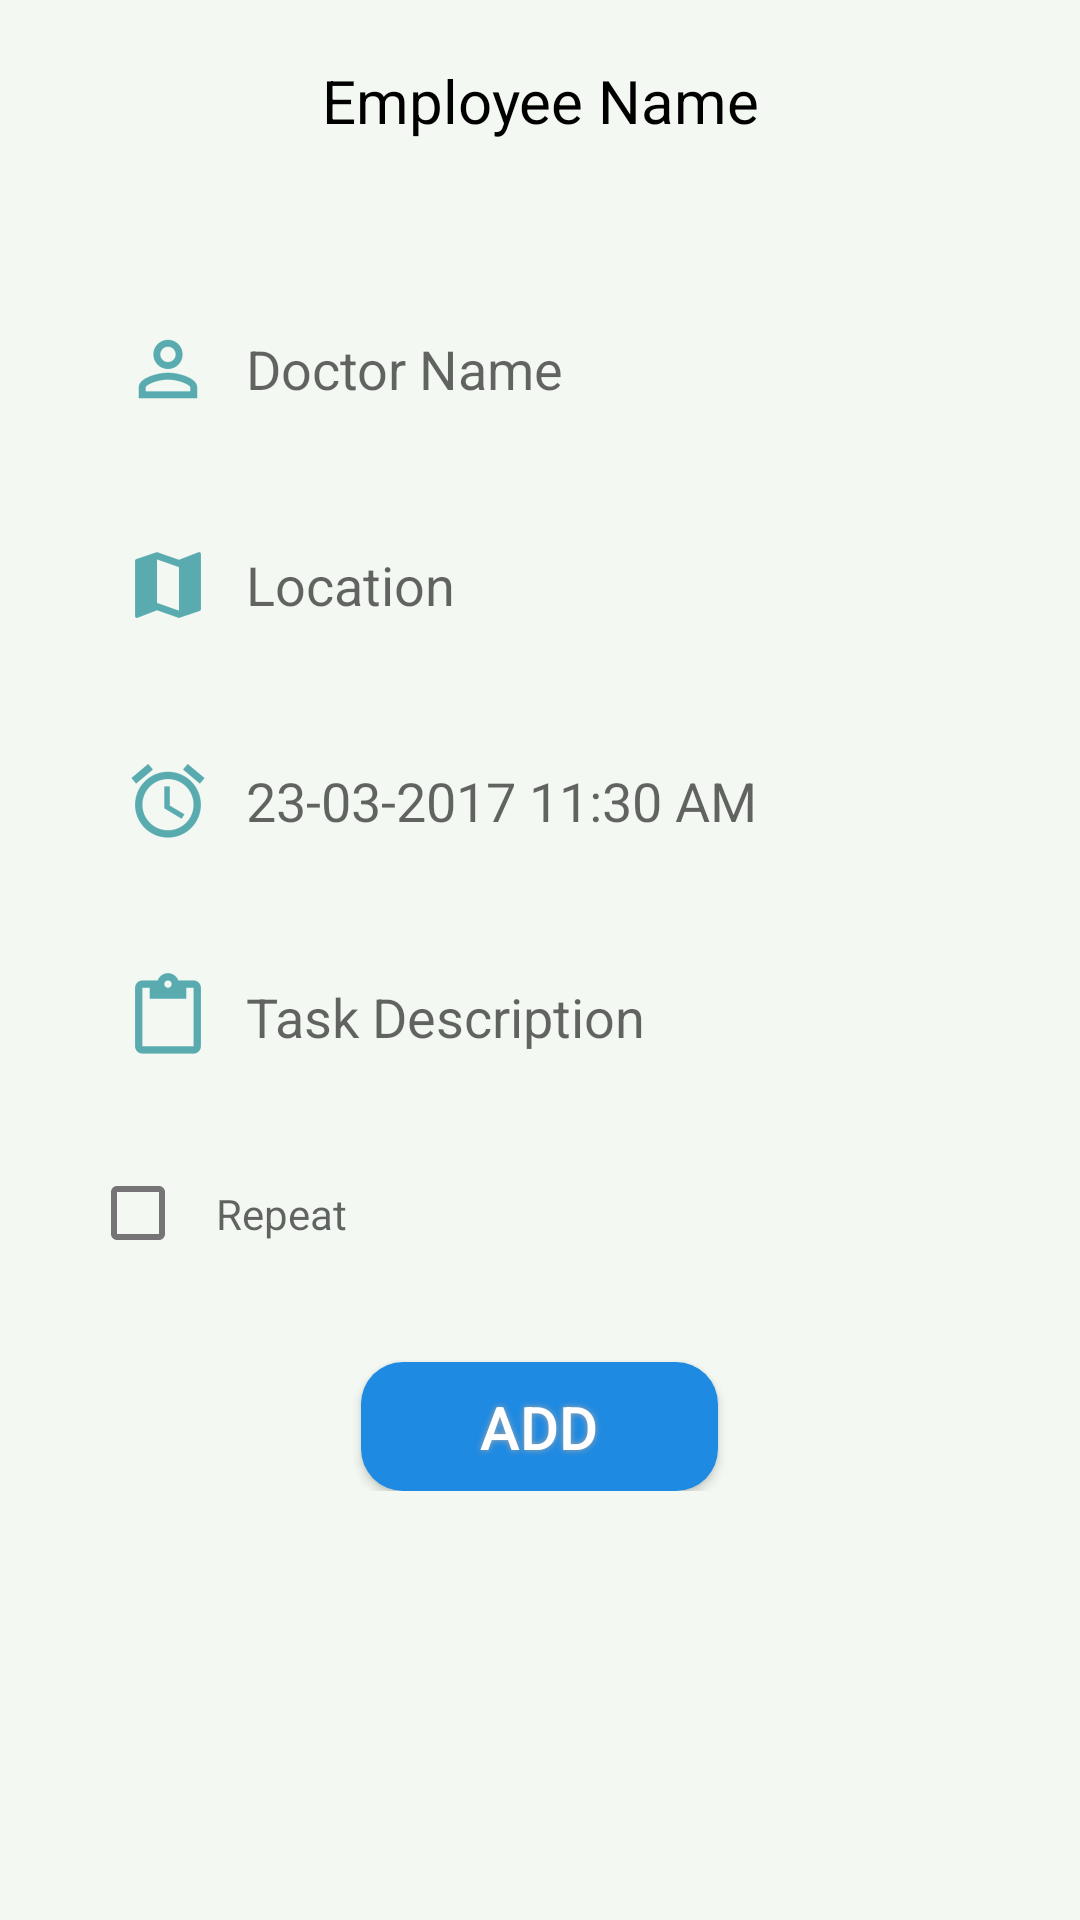

This screen was rendered from an Android layout file. Write that file and the resources it references.
<!-- AndroidManifest.xml: application theme AppTheme -->
<!-- res/layout/fragment_add_task.xml -->
<ScrollView xmlns:android="http://schemas.android.com/apk/res/android"
    android:layout_width="match_parent"
    android:layout_height="wrap_content">

    <LinearLayout
        xmlns:tools="http://schemas.android.com/tools"
        android:layout_width="match_parent"
        android:layout_height="match_parent"
        android:orientation="vertical"
        tools:context="com.example.ahmed.pharmaproject.AddTask">

        <LinearLayout
            android:layout_width="match_parent"
            android:layout_height="wrap_content"
            android:orientation="horizontal"
            android:weightSum="1">

            <TextView
                android:id="@+id/nameEmployee"
                android:layout_width="match_parent"
                android:layout_height="match_parent"
                android:layout_margin="20dp"
                android:layout_marginTop="20dp"
                android:background="@drawable/border"
                android:gravity="center"
                android:text="Employee Name"
                android:textColor="#000"
                android:textSize="20dp" />

        </LinearLayout>

        <LinearLayout
            android:layout_width="match_parent"
            android:layout_height="wrap_content"
            android:layout_margin="20dp"
            android:orientation="vertical">


            <AutoCompleteTextView
                android:layout_margin="10dp"
                android:background="@drawable/roundedittext"
                android:drawableLeft="@drawable/ph_person"
                android:drawablePadding="10dp"
                android:hint="Doctor Name"
                android:padding="10dp"
                android:layout_width="match_parent"
                android:layout_height="wrap_content"
                android:id="@+id/autoCompleteTextView" />

            <EditText
                android:id="@+id/Address"
                android:layout_width="match_parent"
                android:layout_height="wrap_content"
                android:layout_margin="10dp"
                android:background="@drawable/roundedittext"
                android:drawableLeft="@drawable/ph_location"
                android:drawablePadding="10dp"
                android:focusable="false"
                android:hint="Location"
                android:padding="10dp" />


            <EditText
                android:id="@+id/Task_time"
                android:layout_width="match_parent"
                android:layout_height="wrap_content"
                android:layout_margin="10dp"
                android:layout_marginLeft="-18dp"
                android:background="@drawable/roundedittext"
                android:drawableLeft="@drawable/ph_time"
                android:drawablePadding="10dp"
                android:focusable="false"
                android:hint="23-03-2017 11:30 AM"
                android:padding="10dp" />

            <EditText
                android:id="@+id/Task_Desc"
                android:layout_width="match_parent"
                android:layout_height="wrap_content"
                android:layout_margin="10dp"
                android:layout_marginLeft="-20dp"
                android:background="@drawable/roundedittext"
                android:drawableLeft="@drawable/ph_description"
                android:drawablePadding="10dp"
                android:hint="Task Description"
                android:inputType="textMultiLine"
                android:padding="10dp" />

            <CheckBox

                android:hint="Repeat"
                android:layout_width="match_parent"
                android:layout_height="wrap_content"
                android:layout_margin="10dp"
                android:layout_marginLeft="-20dp"
                android:background="@drawable/roundedittext"
                android:drawablePadding="10dp"
                android:inputType="textMultiLine"
                android:padding="10dp"
                android:id="@+id/repeat" />
            <Button
                android:id="@+id/save"
                android:layout_width="119dp"
                android:layout_height="43dp"
                android:layout_gravity="center"
                android:layout_marginTop="20dp"
                android:background="@drawable/buttonshape"
                android:shadowColor="#A8A8A8"
                android:shadowDx="0"
                android:shadowDy="0"
                android:shadowRadius="5"
                android:text="Add"
                android:textColor="#FFFFFF"
                android:textSize="20dp" />


        </LinearLayout>

    </LinearLayout>
</ScrollView>
<!-- resources referenced by this layout -->
<resources>
  <!-- drawable buttonshape (drawable-xhdpi) -->
  <?xml version="1.0" encoding="utf-8"?>
  <shape xmlns:android="http://schemas.android.com/apk/res/android" android:shape="rectangle" >
      <corners
          android:radius="14dp"
          />
      <solid
          android:color="#1F8AE2"
          />
      <padding
          android:left="0dp"
          android:top="0dp"
          android:right="0dp"
          android:bottom="0dp"
          />
      <size
          android:width="270dp"
          android:height="60dp"
          />
  
  </shape>
  <!-- drawable ph_description: png bitmap (drawable-hdpi, 529 bytes) -->
  <!-- drawable ph_location: png bitmap (drawable-hdpi, 650 bytes) -->
  <!-- drawable ph_person: png bitmap (drawable-hdpi, 776 bytes) -->
  <!-- drawable ph_time: png bitmap (drawable-hdpi, 1345 bytes) -->
  <style name="AppTheme" parent="Theme.AppCompat.Light.NoActionBar">
          
          <item name="colorPrimary">@color/colorPrimary</item>
          <item name="colorPrimaryDark">@color/colorPrimaryDark</item>
          <item name="colorAccent">@color/colorAccent</item>
          <item name="android:windowBackground">@color/Background</item>
          <item name="android:textColorPrimary">@color/PrimaryText</item>
          <item name="android:textColorSecondary">@color/SecondText</item>
          <item name="android:divider">@color/divider</item>
      </style>
  <color name="colorPrimary">#33979d</color>
  <color name="colorPrimaryDark">#266e73</color>
  <color name="colorAccent">#8de1cf</color>
  <color name="Background">#f3f8f2</color>
  <color name="PrimaryText">#222222</color>
  <color name="SecondText">#757575</color>
  <color name="divider">#BDBDBD</color>
</resources>
